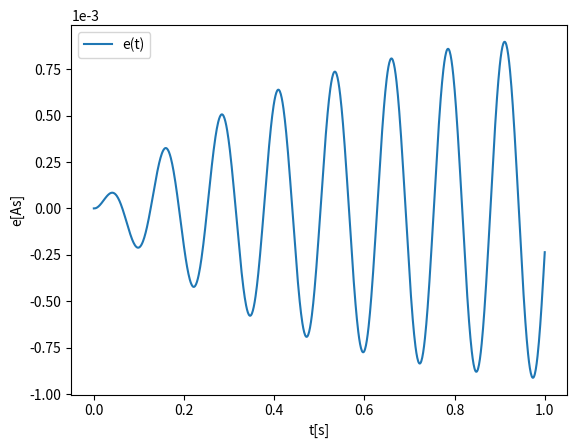
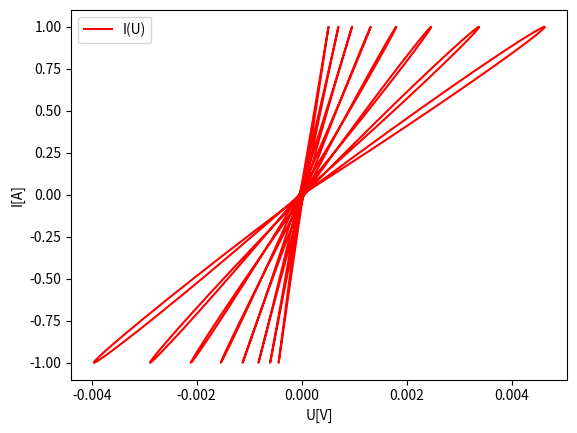
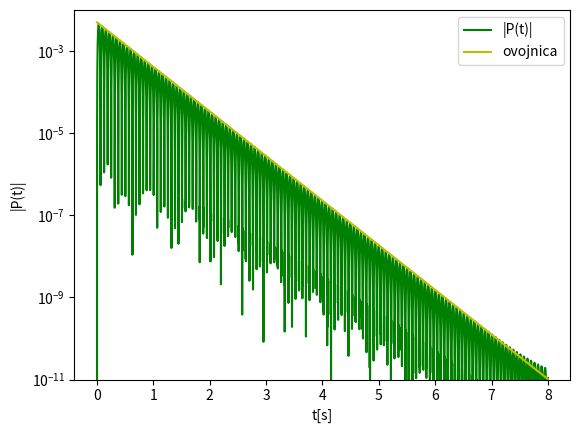

These charts were generated, in order, by the following Python code:
import numpy as np
import matplotlib.pyplot as plt
from scipy.integrate import solve_ivp

# Podatki 
n = 1000 
hmax = 1e-3
omega = 50 
R = 200 
L = 0.4
C = 1e-3 

# 1., 2. DEL ------------------------------------
# solve_ivp
def drugi_odvod(t, e, v):
	a = -v/(R*C) - e/(L*C) + omega/R*np.cos(omega*t) 
	return a

def funkcija(t, y):
    a = drugi_odvod(t, y[0], y[1])
    return np.array([y[1], a])

y0 = np.array([0.0, 0.0]) 
t1 = (0, 1)

s = solve_ivp(funkcija, t1, y0, method='RK45', max_step=hmax)

times = s.t
states = s.y
e = states[0]
v = states[1]

t1 = np.linspace(0,1,1002)

# Grafi
# 1 -et
fig = plt.figure()
ax = fig.gca()
ax.plot(t1, e, label="e(t)")
ax.set(xlabel = "t[s]", ylabel="e[As]")
plt.ticklabel_format(axis="y", style="sci", scilimits=(0,0))

handles, labels = ax.get_legend_handles_labels()
ax.legend(handles, labels, fontsize = 10)


plt.savefig("et.pdf")
plt.legend()

# 2 -iu
U = np.sin(omega*times)
I = (U - e/C) / R

fig2 = plt.figure()
ax2 = fig2.gca()
ax2.plot(I, U, 'r-',label="I(U)")
ax2.set(xlabel = "U[V]", ylabel="I[A]")
handles, labels = ax2.get_legend_handles_labels()
ax2.legend(handles, labels, fontsize = 10)


plt.savefig("IU.pdf")
plt.legend()

# 3. DEL ----------------------------
t2 = (0, 8)
s = solve_ivp(funkcija, t2, y0, method='RK45', max_step=hmax)


times = s.t
states = s.y
e = states[0]
v = states[1]

U = np.sin(omega*times)
beta = 1/(2*R*C)
krivulja = 0.005*np.exp(-beta*times)

# Graf 3.del
P = abs((U - e/C) / R * U)

fig3 = plt.figure()
ax3 = fig3.gca()
ax3.plot(times, P, 'g-', label="|P(t)|")
ax3.plot(times, krivulja, 'y-', label="ovojnica")

plt.yscale('log')
plt.xlabel("t[s]")
plt.ylabel("|P(t)|")
plt.ylim(1e-11, 1e-2)
plt.legend()
plt.savefig("Pt.pdf") 
plt.show()
